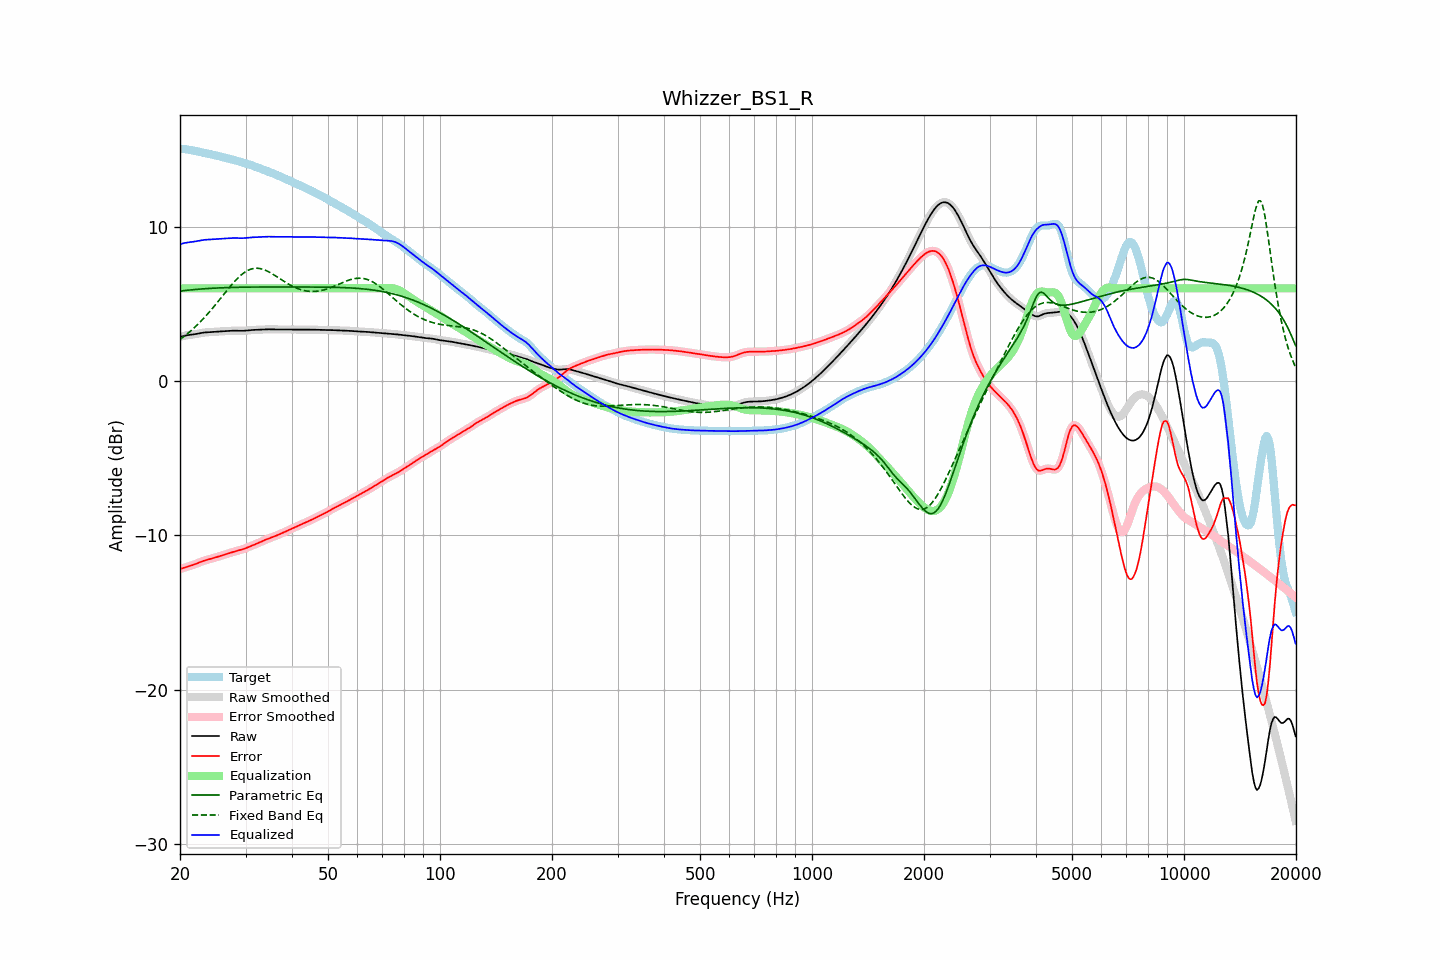

The data file committed next to this chart (first rows):
frequency, raw, error, smoothed, error_smoothed, equalization, parametric_eq, fixed_band_eq, equalized_raw, equalized_smoothed, target
20.00, 2.85, -12.18, 2.85, -12.18, 6.00, 5.82, 2.69, 8.85, 8.85, 15.03
20.20, 2.88, -12.15, 2.88, -12.15, 6.00, 5.83, 2.77, 8.88, 8.88, 15.03
20.40, 2.91, -12.11, 2.91, -12.11, 6.00, 5.85, 2.84, 8.91, 8.91, 15.02
20.61, 2.94, -12.08, 2.93, -12.08, 6.00, 5.86, 2.92, 8.94, 8.93, 15.02
20.81, 2.96, -12.04, 2.96, -12.05, 6.00, 5.87, 3.01, 8.96, 8.96, 15.00
21.02, 2.97, -12.01, 2.97, -12.01, 6.00, 5.88, 3.09, 8.97, 8.97, 14.98
21.23, 2.99, -11.98, 2.99, -11.98, 6.00, 5.89, 3.18, 8.99, 8.99, 14.97
21.44, 3.00, -11.95, 3.00, -11.95, 6.00, 5.90, 3.27, 9.00, 9.00, 14.95
21.66, 3.01, -11.91, 3.01, -11.91, 6.00, 5.91, 3.36, 9.01, 9.01, 14.93
21.87, 3.03, -11.88, 3.03, -11.88, 6.00, 5.92, 3.46, 9.03, 9.03, 14.91
22.09, 3.04, -11.84, 3.04, -11.84, 6.00, 5.93, 3.56, 9.04, 9.04, 14.88
22.31, 3.06, -11.80, 3.06, -11.80, 6.00, 5.94, 3.66, 9.06, 9.06, 14.86
22.54, 3.08, -11.76, 3.08, -11.76, 6.00, 5.95, 3.76, 9.08, 9.08, 14.84
22.76, 3.10, -11.71, 3.10, -11.71, 6.00, 5.95, 3.87, 9.10, 9.10, 14.82
22.99, 3.12, -11.67, 3.12, -11.67, 6.00, 5.96, 3.97, 9.12, 9.12, 14.80
23.22, 3.14, -11.64, 3.14, -11.64, 6.00, 5.97, 4.09, 9.14, 9.14, 14.77
23.45, 3.15, -11.61, 3.15, -11.61, 6.00, 5.98, 4.20, 9.15, 9.15, 14.75
23.69, 3.15, -11.58, 3.15, -11.58, 6.00, 5.98, 4.32, 9.15, 9.15, 14.73
23.92, 3.16, -11.55, 3.16, -11.55, 6.00, 5.99, 4.43, 9.16, 9.16, 14.71
24.16, 3.17, -11.52, 3.17, -11.52, 6.00, 6.00, 4.56, 9.17, 9.17, 14.69
24.40, 3.17, -11.49, 3.17, -11.49, 6.00, 6.00, 4.68, 9.17, 9.17, 14.67
24.65, 3.18, -11.46, 3.18, -11.46, 6.00, 6.01, 4.80, 9.18, 9.18, 14.64
24.89, 3.18, -11.43, 3.18, -11.43, 6.00, 6.01, 4.93, 9.18, 9.18, 14.62
25.14, 3.19, -11.40, 3.19, -11.40, 6.00, 6.02, 5.06, 9.19, 9.19, 14.59
25.39, 3.20, -11.37, 3.20, -11.37, 6.00, 6.03, 5.19, 9.20, 9.20, 14.56
25.65, 3.21, -11.33, 3.21, -11.33, 6.00, 6.03, 5.32, 9.21, 9.21, 14.54
25.91, 3.21, -11.30, 3.21, -11.30, 6.00, 6.03, 5.45, 9.21, 9.21, 14.51
26.16, 3.22, -11.27, 3.22, -11.27, 6.00, 6.04, 5.58, 9.22, 9.22, 14.49
26.43, 3.23, -11.24, 3.23, -11.24, 6.00, 6.04, 5.71, 9.23, 9.23, 14.46
26.69, 3.23, -11.20, 3.23, -11.20, 6.00, 6.05, 5.84, 9.23, 9.23, 14.44
26.96, 3.24, -11.17, 3.24, -11.17, 6.00, 6.05, 5.96, 9.24, 9.24, 14.41
27.23, 3.25, -11.14, 3.25, -11.14, 6.00, 6.05, 6.09, 9.25, 9.25, 14.39
27.50, 3.25, -11.11, 3.25, -11.11, 6.00, 6.06, 6.21, 9.25, 9.25, 14.36
27.77, 3.26, -11.07, 3.26, -11.07, 6.00, 6.06, 6.33, 9.26, 9.26, 14.33
28.05, 3.26, -11.04, 3.26, -11.04, 6.00, 6.06, 6.45, 9.26, 9.26, 14.30
28.33, 3.26, -11.01, 3.26, -11.01, 6.00, 6.06, 6.56, 9.26, 9.26, 14.27
28.62, 3.25, -10.98, 3.25, -10.98, 6.00, 6.07, 6.67, 9.25, 9.25, 14.24
28.90, 3.25, -10.96, 3.25, -10.96, 6.00, 6.07, 6.76, 9.25, 9.25, 14.21
29.19, 3.25, -10.93, 3.25, -10.93, 6.00, 6.07, 6.86, 9.25, 9.25, 14.18
29.48, 3.25, -10.90, 3.25, -10.90, 6.00, 6.07, 6.94, 9.25, 9.25, 14.15
29.78, 3.25, -10.86, 3.25, -10.86, 6.00, 6.07, 7.02, 9.25, 9.25, 14.12
30.08, 3.26, -10.82, 3.26, -10.82, 6.00, 6.08, 7.09, 9.26, 9.26, 14.09
30.38, 3.27, -10.78, 3.27, -10.78, 6.00, 6.08, 7.15, 9.27, 9.27, 14.05
30.68, 3.28, -10.74, 3.28, -10.74, 6.00, 6.08, 7.20, 9.28, 9.28, 14.02
30.99, 3.29, -10.69, 3.29, -10.69, 6.00, 6.08, 7.24, 9.29, 9.29, 13.99
31.30, 3.30, -10.65, 3.30, -10.65, 6.00, 6.08, 7.27, 9.30, 9.30, 13.95
31.61, 3.31, -10.61, 3.31, -10.61, 6.00, 6.08, 7.29, 9.31, 9.31, 13.91
31.93, 3.31, -10.56, 3.31, -10.56, 6.00, 6.08, 7.30, 9.31, 9.31, 13.87
32.24, 3.31, -10.52, 3.31, -10.52, 6.00, 6.08, 7.30, 9.31, 9.31, 13.84
32.57, 3.32, -10.48, 3.32, -10.48, 6.00, 6.08, 7.29, 9.32, 9.32, 13.80
32.89, 3.32, -10.43, 3.32, -10.43, 6.00, 6.09, 7.28, 9.32, 9.32, 13.76
33.22, 3.33, -10.38, 3.33, -10.38, 6.00, 6.09, 7.25, 9.33, 9.33, 13.72
33.55, 3.34, -10.34, 3.34, -10.34, 6.00, 6.09, 7.22, 9.34, 9.34, 13.68
33.89, 3.35, -10.29, 3.35, -10.29, 6.00, 6.09, 7.18, 9.35, 9.35, 13.64
34.23, 3.35, -10.25, 3.35, -10.25, 6.00, 6.09, 7.13, 9.35, 9.35, 13.60
34.57, 3.35, -10.21, 3.35, -10.21, 6.00, 6.09, 7.08, 9.35, 9.35, 13.56
34.92, 3.34, -10.17, 3.34, -10.17, 6.00, 6.09, 7.02, 9.34, 9.34, 13.52
35.27, 3.34, -10.13, 3.34, -10.13, 6.00, 6.09, 6.96, 9.34, 9.34, 13.47
35.62, 3.34, -10.09, 3.34, -10.09, 6.00, 6.09, 6.90, 9.34, 9.34, 13.43
35.97, 3.34, -10.05, 3.34, -10.05, 6.00, 6.09, 6.83, 9.34, 9.34, 13.39
... 635 more rows
